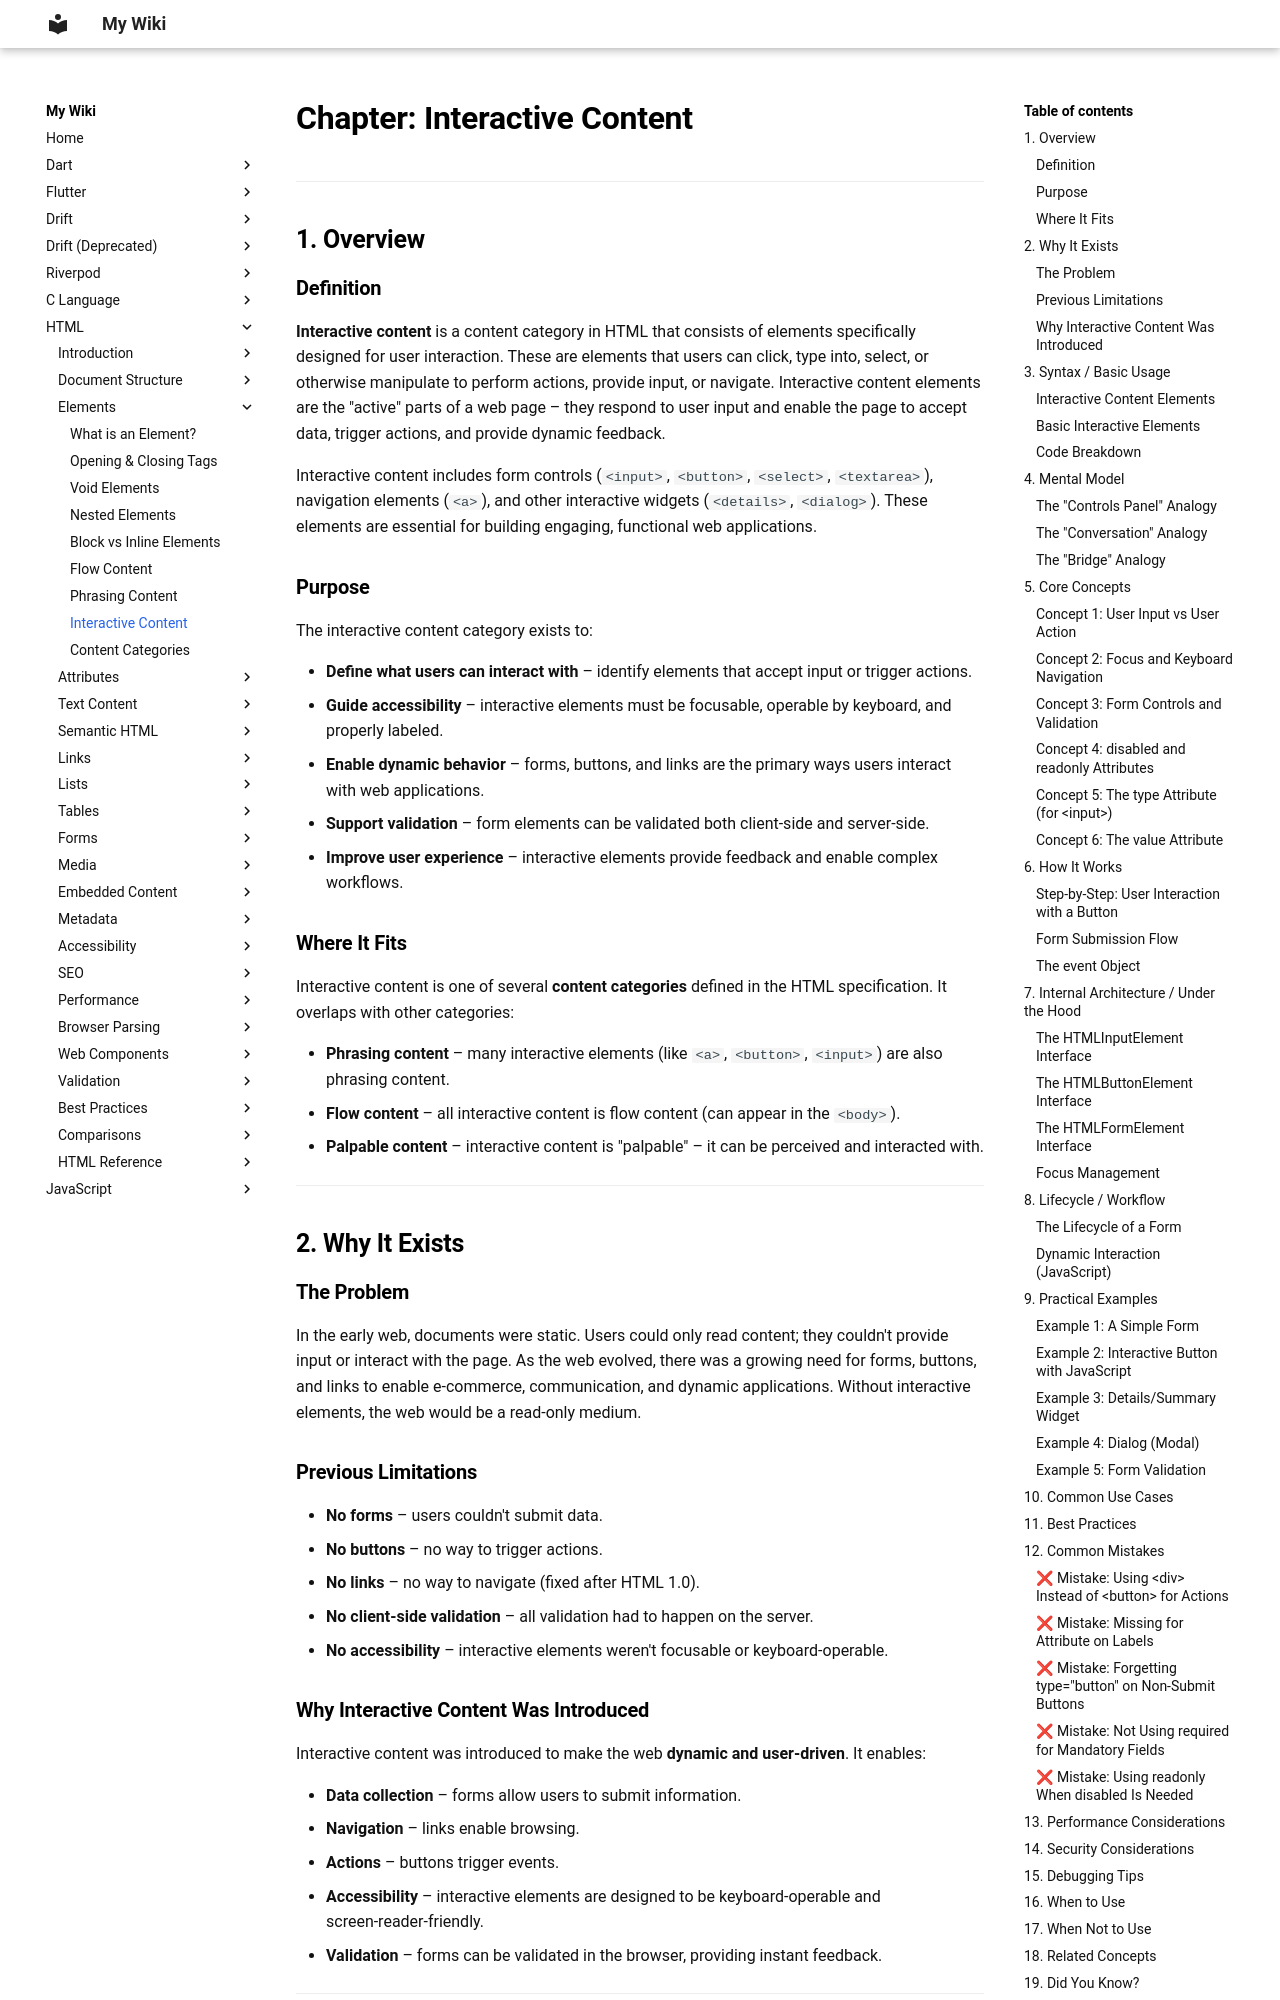

repository: aromalsibu/my-dev-wiki · page: html/03_elements/08_interactive_content/index.html · generator: mkdocs

# Chapter: Interactive Content

---

## 1. Overview

### Definition

**Interactive content** is a content category in HTML that consists of elements specifically designed for user interaction. These are elements that users can click, type into, select, or otherwise manipulate to perform actions, provide input, or navigate. Interactive content elements are the "active" parts of a web page – they respond to user input and enable the page to accept data, trigger actions, and provide dynamic feedback.

Interactive content includes form controls (`<input>`, `<button>`, `<select>`, `<textarea>`), navigation elements (`<a>`), and other interactive widgets (`<details>`, `<dialog>`). These elements are essential for building engaging, functional web applications.

### Purpose

The interactive content category exists to:

- **Define what users can interact with** – identify elements that accept input or trigger actions.
- **Guide accessibility** – interactive elements must be focusable, operable by keyboard, and properly labeled.
- **Enable dynamic behavior** – forms, buttons, and links are the primary ways users interact with web applications.
- **Support validation** – form elements can be validated both client‑side and server‑side.
- **Improve user experience** – interactive elements provide feedback and enable complex workflows.

### Where It Fits

Interactive content is one of several **content categories** defined in the HTML specification. It overlaps with other categories:

- **Phrasing content** – many interactive elements (like `<a>`, `<button>`, `<input>`) are also phrasing content.
- **Flow content** – all interactive content is flow content (can appear in the `<body>`).
- **Palpable content** – interactive content is "palpable" – it can be perceived and interacted with.

---

## 2. Why It Exists

### The Problem

In the early web, documents were static. Users could only read content; they couldn't provide input or interact with the page. As the web evolved, there was a growing need for forms, buttons, and links to enable e‑commerce, communication, and dynamic applications. Without interactive elements, the web would be a read‑only medium.

### Previous Limitations

- **No forms** – users couldn't submit data.
- **No buttons** – no way to trigger actions.
- **No links** – no way to navigate (fixed after HTML 1.0).
- **No client‑side validation** – all validation had to happen on the server.
- **No accessibility** – interactive elements weren't focusable or keyboard‑operable.
